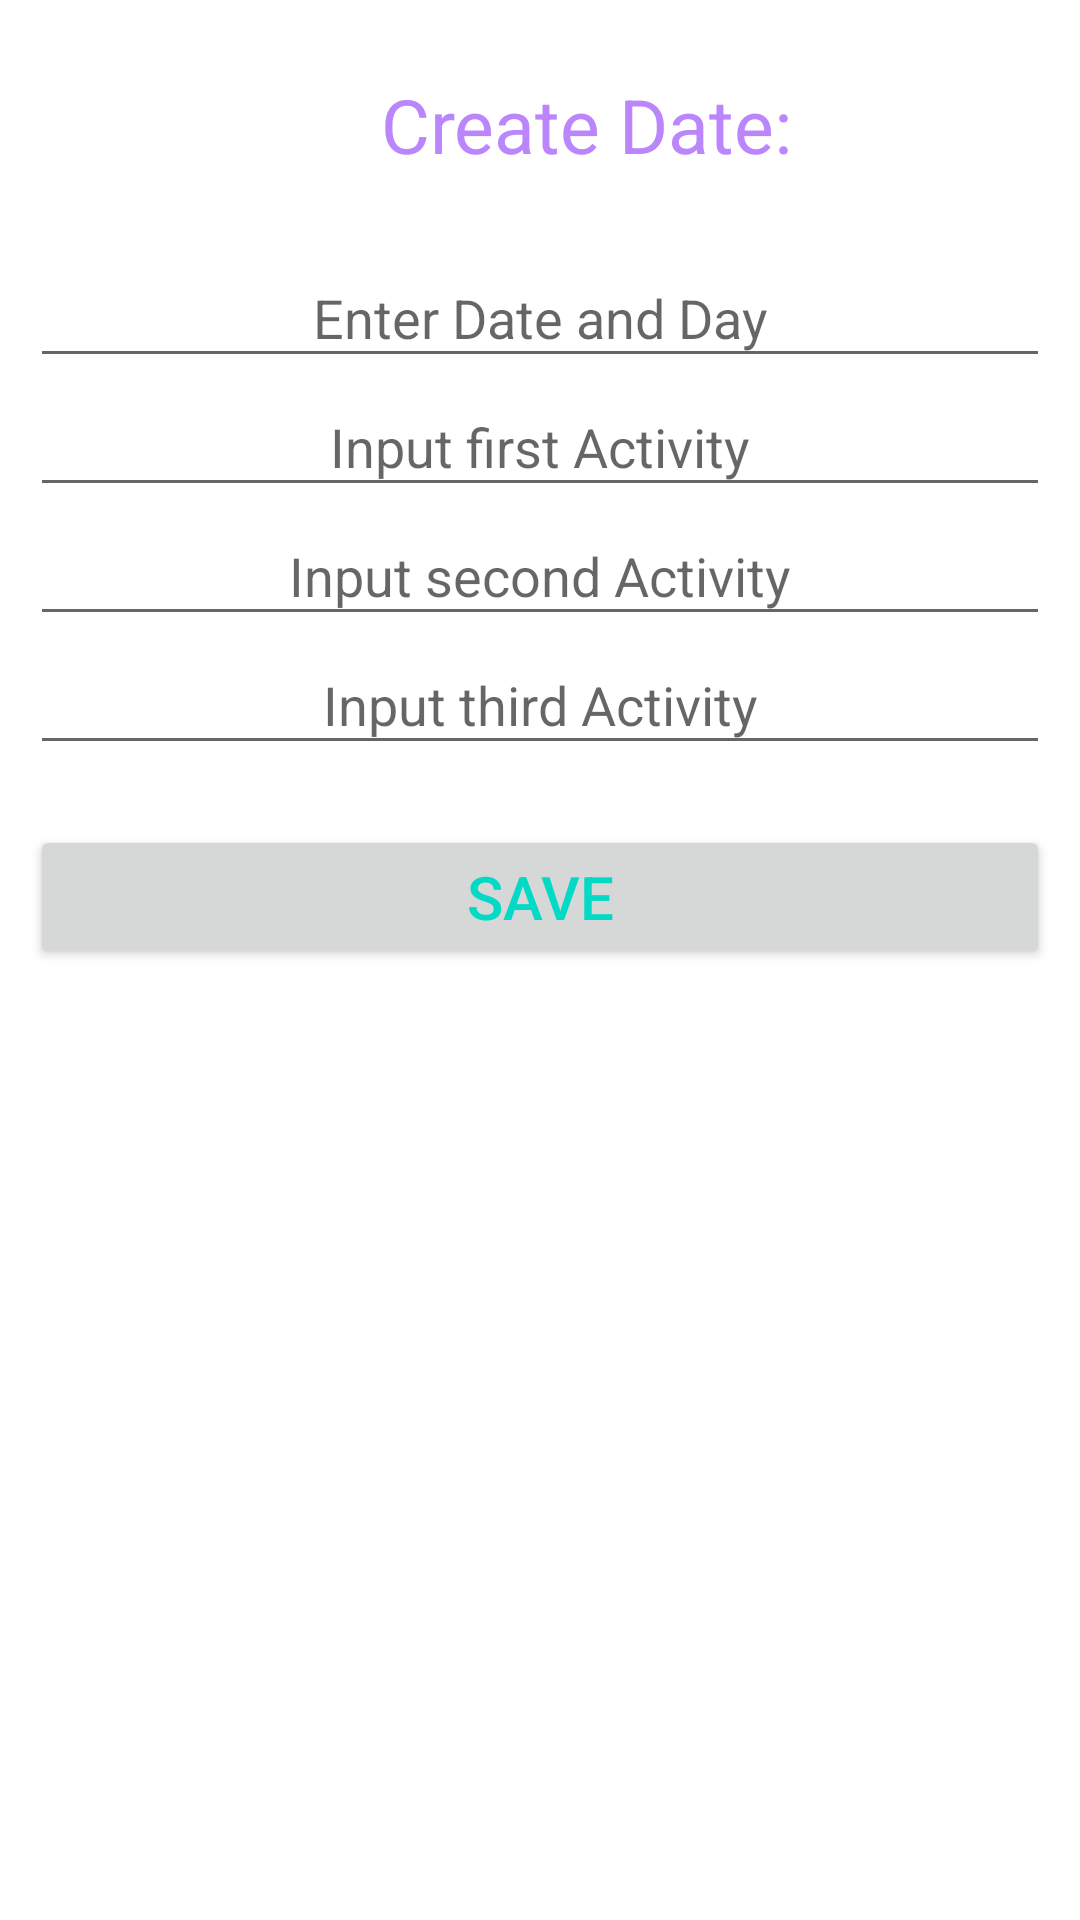

Android layout source for this screen:
<!-- AndroidManifest.xml: application theme Theme.GroupExerciseBooking -->
<!-- res/layout/activity_create_timetable.xml -->
<?xml version="1.0" encoding="utf-8"?>
<LinearLayout xmlns:android="http://schemas.android.com/apk/res/android"
    xmlns:app="http://schemas.android.com/apk/res-auto"
    xmlns:tools="http://schemas.android.com/tools"
    android:orientation="vertical"
    android:layout_width="match_parent"
    android:layout_height="match_parent"
    tools:context=".CreateTimetable">


    <TextView
        android:id="@+id/DisplayStatus"
        android:layout_width="371dp"
        android:layout_height="43dp"
        android:layout_marginLeft="10dp"
        android:textSize="25dp"
        android:gravity="center"
        android:textColor="@color/purple_200"
        android:layout_marginTop="20dp"
        android:layout_marginRight="10dp"
        android:text="Create Date:" />

    <EditText
        android:id="@+id/dateAndDay"
        android:layout_width="match_parent"
        android:layout_height="43dp"
        android:layout_marginLeft="10dp"
        android:gravity="center"
        android:textColor="@color/teal_200"
        android:layout_marginTop="20dp"
        android:layout_marginRight="10dp"
        android:hint="Enter Date and Day" />









    <EditText
        android:id="@+id/InputActivity1"
        android:layout_width="match_parent"
        android:layout_height="43dp"
        android:layout_marginLeft="10dp"
        android:gravity="center"
        android:textColor="@color/teal_200"
        android:layout_marginRight="10dp"
        android:hint="Input first Activity" />

    <EditText
        android:id="@+id/InputActivity2"
        android:layout_width="match_parent"
        android:layout_height="43dp"
        android:layout_marginLeft="10dp"
        android:gravity="center"
        android:textColor="@color/teal_200"
        android:layout_marginRight="10dp"
        android:hint="Input second Activity" />

    <EditText
        android:id="@+id/InputActivity3"
        android:layout_width="match_parent"
        android:layout_height="43dp"
        android:layout_marginLeft="10dp"
        android:gravity="center"
        android:textColor="@color/teal_200"
        android:layout_marginRight="10dp"
        android:hint="Input third Activity" />

    <Button
        android:id="@+id/BtnCreateTimetable"
        android:layout_width="match_parent"
        android:layout_height="wrap_content"
        android:layout_marginLeft="10dp"
        android:layout_marginTop="20dp"
        android:layout_marginRight="10dp"
        android:gravity="center"
        android:text="Save"
        android:textColor="@color/teal_200"
        android:textSize="20dp" />



</LinearLayout>
<!-- resources referenced by this layout -->
<resources>
  <style name="Theme.GroupExerciseBooking" parent="Theme.MaterialComponents.DayNight.DarkActionBar">
          
          <item name="colorPrimary">@color/purple_500</item>
          <item name="colorPrimaryVariant">@color/purple_700</item>
          <item name="colorOnPrimary">@color/white</item>
          
          <item name="colorSecondary">@color/teal_200</item>
          <item name="colorSecondaryVariant">@color/teal_700</item>
          <item name="colorOnSecondary">@color/black</item>
          
          <item name="android:statusBarColor" tools:targetApi="l">?attr/colorPrimaryVariant</item>
          
      </style>
  <!-- not gathered from this repository: default colours our renderer supplied (Android Studio template values) -->
  <color name="purple_200">#FFBB86FC</color>
  <color name="purple_500">#FF6200EE</color>
  <color name="purple_700">#FF3700B3</color>
  <color name="teal_200">#FF03DAC5</color>
  <color name="teal_700">#FF018786</color>
  <color name="black">#FF000000</color>
  <color name="white">#FFFFFFFF</color>
</resources>
